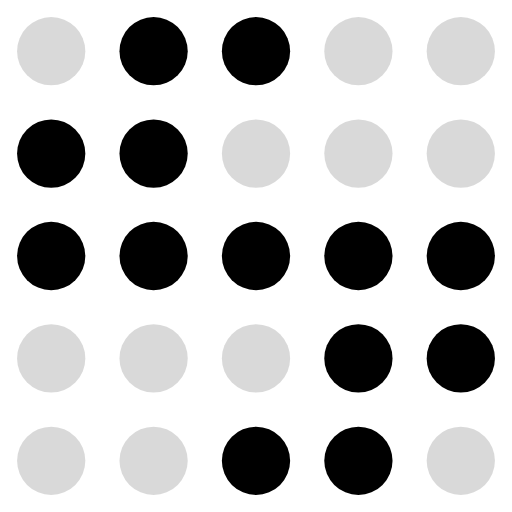
t = 0.00 s
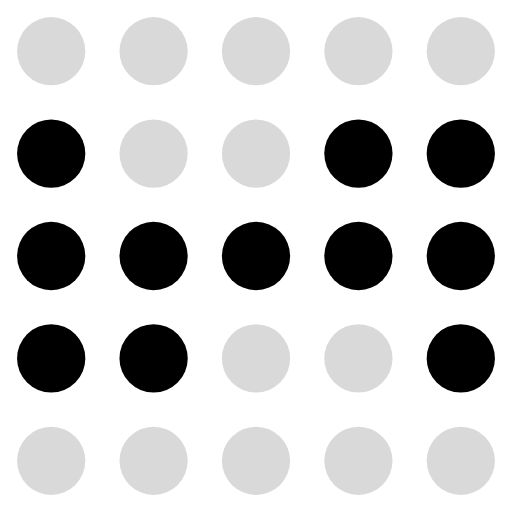
t = 0.22 s
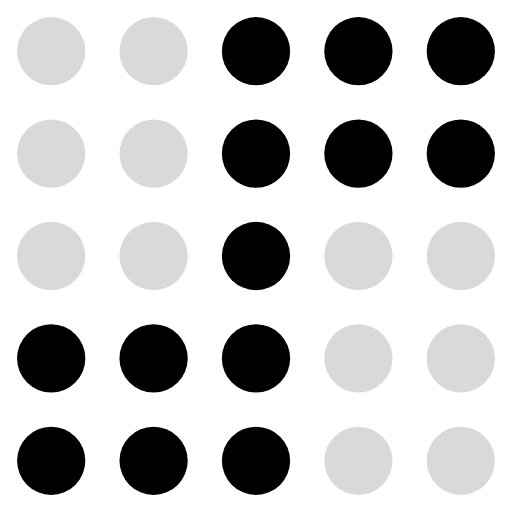
t = 0.41 s
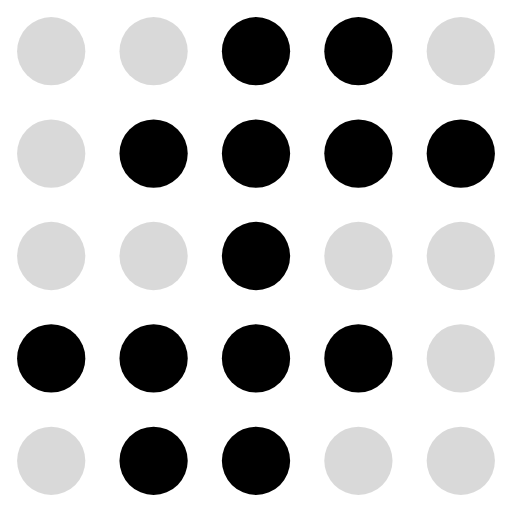
t = 0.63 s
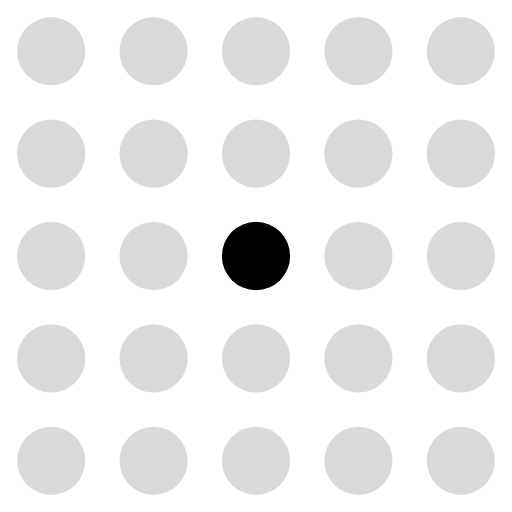
t = 0.85 s
t = 1.04 s: frame unchanged from t = 0.85 s, image omitted

The animated SVG that drew these frames (rendered in a browser with its animation timeline set to each time). Animation: 25 SMIL elements (animate=25); one cycle of 1.26 s, repeats indefinitely.

<svg xmlns="http://www.w3.org/2000/svg" viewBox="0 0 30 30" fill="currentColor"><circle cx="3" cy="3" r="2" fill="currentColor" fill-opacity="0.15"><animate attributeName="fill-opacity" values="0.15;1;0.15;0.15;0.15;0.15;0.15;0.15;0.15;0.15;0.15;0.15;0.15;0.15" dur="1.26s" calcMode="discrete" repeatCount="indefinite"/></circle><circle cx="9" cy="3" r="2" fill="currentColor" fill-opacity="1"><animate attributeName="fill-opacity" values="1;0.15;0.15;0.15;0.15;0.15;0.15;0.15;0.15;0.15;0.15;0.15;0.15;0.15" dur="1.26s" calcMode="discrete" repeatCount="indefinite"/></circle><circle cx="15" cy="3" r="2" fill="currentColor" fill-opacity="1"><animate attributeName="fill-opacity" values="1;0.15;0.15;0.15;1;1;1;1;0.15;0.15;0.15;0.15;0.15;1" dur="1.26s" calcMode="discrete" repeatCount="indefinite"/></circle><circle cx="21" cy="3" r="2" fill="currentColor" fill-opacity="0.15"><animate attributeName="fill-opacity" values="0.15;0.15;0.15;1;1;1;1;0.15;0.15;0.15;0.15;0.15;0.15;1" dur="1.26s" calcMode="discrete" repeatCount="indefinite"/></circle><circle cx="27" cy="3" r="2" fill="currentColor" fill-opacity="0.15"><animate attributeName="fill-opacity" values="0.15;0.15;0.15;1;1;1;0.15;0.15;0.15;0.15;0.15;0.15;0.15;0.15" dur="1.26s" calcMode="discrete" repeatCount="indefinite"/></circle><circle cx="3" cy="9" r="2" fill="currentColor" fill-opacity="1"><animate attributeName="fill-opacity" values="1;1;1;0.15;0.15;0.15;0.15;0.15;0.15;0.15;0.15;0.15;0.15;0.15" dur="1.26s" calcMode="discrete" repeatCount="indefinite"/></circle><circle cx="9" cy="9" r="2" fill="currentColor" fill-opacity="1"><animate attributeName="fill-opacity" values="1;1;0.15;0.15;0.15;1;1;1;1;0.15;0.15;0.15;0.15;1" dur="1.26s" calcMode="discrete" repeatCount="indefinite"/></circle><circle cx="15" cy="9" r="2" fill="currentColor" fill-opacity="0.15"><animate attributeName="fill-opacity" values="0.15;0.15;0.15;1;1;1;1;1;0.15;0.15;0.15;0.15;1;1" dur="1.26s" calcMode="discrete" repeatCount="indefinite"/></circle><circle cx="21" cy="9" r="2" fill="currentColor" fill-opacity="0.15"><animate attributeName="fill-opacity" values="0.15;0.15;1;1;1;1;1;1;0.15;0.15;0.15;0.15;0.15;0.15" dur="1.26s" calcMode="discrete" repeatCount="indefinite"/></circle><circle cx="27" cy="9" r="2" fill="currentColor" fill-opacity="0.15"><animate attributeName="fill-opacity" values="0.15;0.15;1;1;1;1;1;0.15;0.15;0.15;0.15;0.15;0.15;0.15" dur="1.26s" calcMode="discrete" repeatCount="indefinite"/></circle><circle cx="3" cy="15" r="2" fill="currentColor" fill-opacity="1"><animate attributeName="fill-opacity" values="1;1;1;0.15;0.15;0.15;0.15;0.15;0.15;0.15;0.15;0.15;0.15;0.15" dur="1.26s" calcMode="discrete" repeatCount="indefinite"/></circle><circle cx="9" cy="15" r="2" fill="currentColor" fill-opacity="1"><animate attributeName="fill-opacity" values="1;1;1;1;0.15;0.15;0.15;0.15;1;0.15;0.15;0.15;1;1" dur="1.26s" calcMode="discrete" repeatCount="indefinite"/></circle><circle cx="15" cy="15" r="2" fill="currentColor" fill-opacity="1"><animate attributeName="fill-opacity" values="1;1;1;1;1;1;1;1;1;1;0.15;1;1;1" dur="1.26s" calcMode="discrete" repeatCount="indefinite"/></circle><circle cx="21" cy="15" r="2" fill="currentColor" fill-opacity="1"><animate attributeName="fill-opacity" values="1;1;1;1;0.15;0.15;0.15;0.15;1;0.15;0.15;0.15;1;1" dur="1.26s" calcMode="discrete" repeatCount="indefinite"/></circle><circle cx="27" cy="15" r="2" fill="currentColor" fill-opacity="1"><animate attributeName="fill-opacity" values="1;1;1;0.15;0.15;0.15;0.15;0.15;0.15;0.15;0.15;0.15;0.15;0.15" dur="1.26s" calcMode="discrete" repeatCount="indefinite"/></circle><circle cx="3" cy="21" r="2" fill="currentColor" fill-opacity="0.15"><animate attributeName="fill-opacity" values="0.15;0.15;1;1;1;1;1;0.15;0.15;0.15;0.15;0.15;0.15;0.15" dur="1.26s" calcMode="discrete" repeatCount="indefinite"/></circle><circle cx="9" cy="21" r="2" fill="currentColor" fill-opacity="0.15"><animate attributeName="fill-opacity" values="0.15;0.15;1;1;1;1;1;1;0.15;0.15;0.15;0.15;0.15;0.15" dur="1.26s" calcMode="discrete" repeatCount="indefinite"/></circle><circle cx="15" cy="21" r="2" fill="currentColor" fill-opacity="0.15"><animate attributeName="fill-opacity" values="0.15;0.15;0.15;1;1;1;1;1;0.15;0.15;0.15;0.15;1;1" dur="1.26s" calcMode="discrete" repeatCount="indefinite"/></circle><circle cx="21" cy="21" r="2" fill="currentColor" fill-opacity="1"><animate attributeName="fill-opacity" values="1;1;0.15;0.15;0.15;1;1;1;1;0.15;0.15;0.15;0.15;1" dur="1.26s" calcMode="discrete" repeatCount="indefinite"/></circle><circle cx="27" cy="21" r="2" fill="currentColor" fill-opacity="1"><animate attributeName="fill-opacity" values="1;1;1;0.15;0.15;0.15;0.15;0.15;0.15;0.15;0.15;0.15;0.15;0.15" dur="1.26s" calcMode="discrete" repeatCount="indefinite"/></circle><circle cx="3" cy="27" r="2" fill="currentColor" fill-opacity="0.15"><animate attributeName="fill-opacity" values="0.15;0.15;0.15;1;1;1;0.15;0.15;0.15;0.15;0.15;0.15;0.15;0.15" dur="1.26s" calcMode="discrete" repeatCount="indefinite"/></circle><circle cx="9" cy="27" r="2" fill="currentColor" fill-opacity="0.15"><animate attributeName="fill-opacity" values="0.15;0.15;0.15;1;1;1;1;0.15;0.15;0.15;0.15;0.15;0.15;1" dur="1.26s" calcMode="discrete" repeatCount="indefinite"/></circle><circle cx="15" cy="27" r="2" fill="currentColor" fill-opacity="1"><animate attributeName="fill-opacity" values="1;0.15;0.15;0.15;1;1;1;1;0.15;0.15;0.15;0.15;0.15;1" dur="1.26s" calcMode="discrete" repeatCount="indefinite"/></circle><circle cx="21" cy="27" r="2" fill="currentColor" fill-opacity="1"><animate attributeName="fill-opacity" values="1;0.15;0.15;0.15;0.15;0.15;0.15;0.15;0.15;0.15;0.15;0.15;0.15;0.15" dur="1.26s" calcMode="discrete" repeatCount="indefinite"/></circle><circle cx="27" cy="27" r="2" fill="currentColor" fill-opacity="0.15"><animate attributeName="fill-opacity" values="0.15;1;0.15;0.15;0.15;0.15;0.15;0.15;0.15;0.15;0.15;0.15;0.15;0.15" dur="1.26s" calcMode="discrete" repeatCount="indefinite"/></circle></svg>
